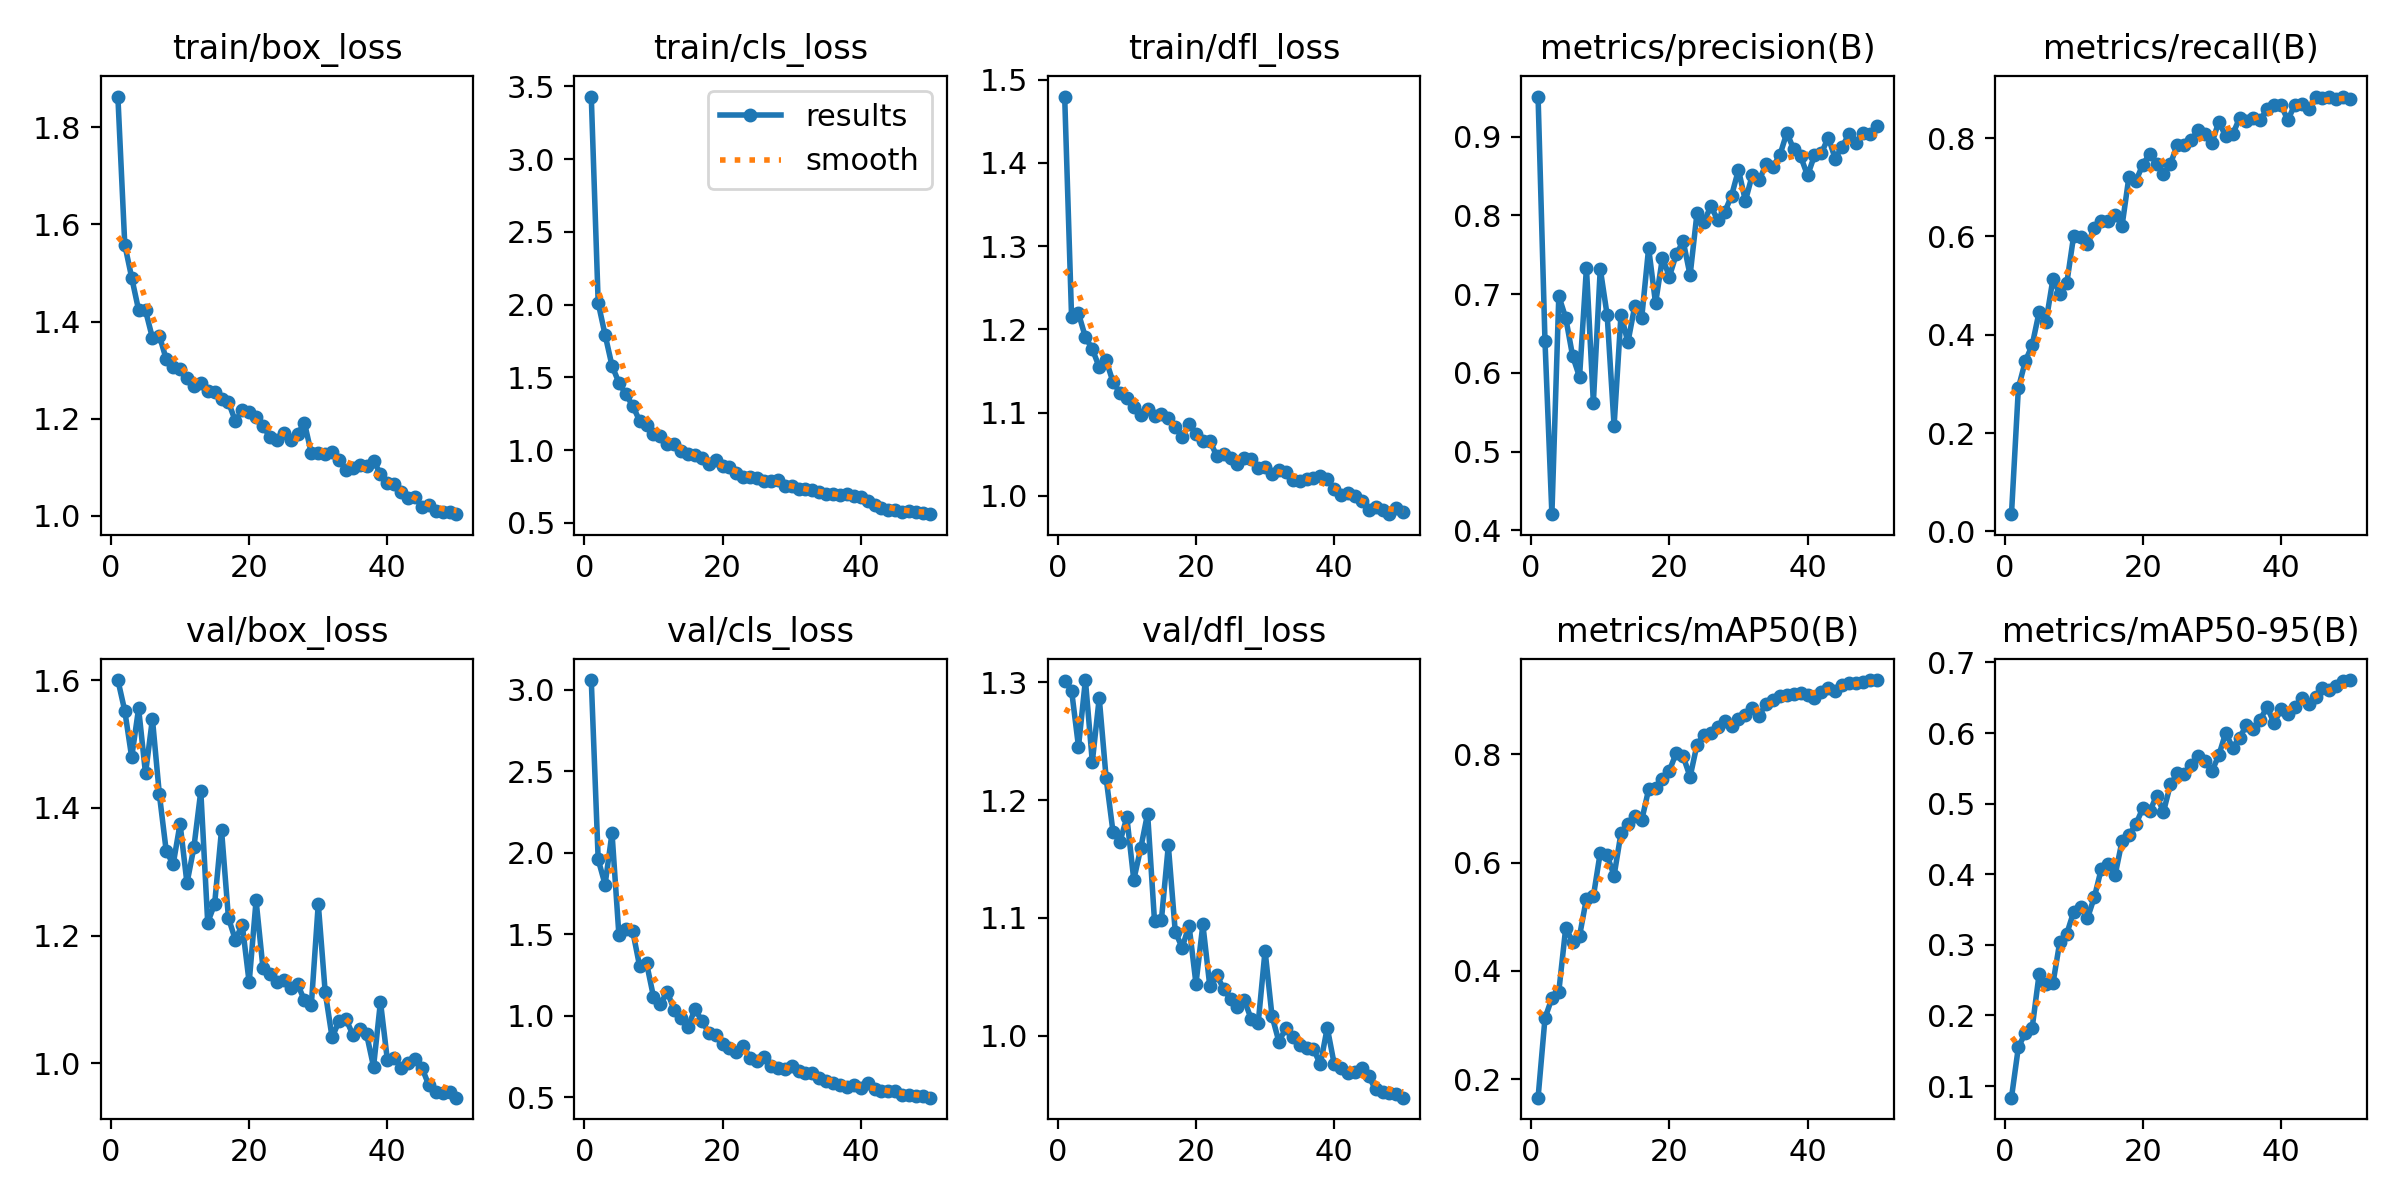

The data file committed next to this chart (first rows):
epoch, time, train/box_loss, train/cls_loss, train/dfl_loss, metrics/precision(B), metrics/recall(B), metrics/mAP50(B), metrics/mAP50-95(B), val/box_loss, val/cls_loss, val/dfl_loss, lr/pg0, lr/pg1, lr/pg2
1, 23.99, 1.863, 3.429, 1.48, 0.9508, 0.035, 0.1661, 0.08354, 1.601, 3.06, 1.301, 0.0002996, 0.0002996, 0.0002996
2, 43.99, 1.558, 2.011, 1.214, 0.6402, 0.2917, 0.3127, 0.1552, 1.552, 1.96, 1.293, 0.0005907, 0.0005907, 0.0005907
3, 63.36, 1.49, 1.792, 1.219, 0.4205, 0.3459, 0.3497, 0.1751, 1.48, 1.805, 1.245, 0.0008697, 0.0008697, 0.0008697
4, 88.97, 1.424, 1.579, 1.191, 0.6973, 0.379, 0.3619, 0.1827, 1.556, 2.122, 1.302, 0.000855, 0.000855, 0.000855
5, 114.5, 1.423, 1.463, 1.176, 0.6698, 0.4463, 0.4793, 0.2585, 1.454, 1.495, 1.232, 0.000837, 0.000837, 0.000837
6, 139.9, 1.366, 1.383, 1.155, 0.6213, 0.4266, 0.454, 0.2442, 1.54, 1.535, 1.287, 0.000819, 0.000819, 0.000819
7, 167, 1.371, 1.304, 1.163, 0.5947, 0.5134, 0.4644, 0.2454, 1.422, 1.519, 1.219, 0.000801, 0.000801, 0.000801
8, 193.1, 1.322, 1.2, 1.137, 0.7335, 0.483, 0.5334, 0.3046, 1.332, 1.304, 1.173, 0.000783, 0.000783, 0.000783
9, 218.9, 1.306, 1.17, 1.124, 0.5623, 0.5044, 0.5374, 0.3156, 1.312, 1.323, 1.165, 0.000765, 0.000765, 0.000765
10, 245.8, 1.302, 1.107, 1.117, 0.732, 0.6013, 0.6185, 0.3466, 1.375, 1.118, 1.185, 0.000747, 0.000747, 0.000747
11, 271.1, 1.285, 1.099, 1.107, 0.6731, 0.5996, 0.613, 0.3539, 1.282, 1.072, 1.132, 0.000729, 0.000729, 0.000729
12, 296.1, 1.266, 1.044, 1.098, 0.5327, 0.5838, 0.5759, 0.3378, 1.338, 1.148, 1.159, 0.000711, 0.000711, 0.000711
13, 321, 1.274, 1.041, 1.104, 0.6738, 0.618, 0.6542, 0.3677, 1.426, 1.035, 1.189, 0.000693, 0.000693, 0.000693
14, 346.2, 1.257, 0.994, 1.096, 0.6388, 0.6322, 0.6716, 0.4077, 1.22, 0.9868, 1.097, 0.000675, 0.000675, 0.000675
15, 371.2, 1.255, 0.9759, 1.099, 0.6851, 0.6314, 0.6864, 0.4141, 1.249, 0.934, 1.098, 0.000657, 0.000657, 0.000657
16, 396.4, 1.241, 0.9643, 1.093, 0.6701, 0.6445, 0.6781, 0.3989, 1.366, 1.039, 1.161, 0.000639, 0.000639, 0.000639
17, 421.6, 1.234, 0.9442, 1.083, 0.7584, 0.6213, 0.7349, 0.4468, 1.228, 0.9713, 1.088, 0.000621, 0.000621, 0.000621
18, 445.5, 1.195, 0.9034, 1.071, 0.6883, 0.7215, 0.737, 0.4556, 1.193, 0.8952, 1.075, 0.000603, 0.000603, 0.000603
19, 469.4, 1.217, 0.9324, 1.086, 0.746, 0.7124, 0.7547, 0.4706, 1.217, 0.8842, 1.093, 0.000585, 0.000585, 0.000585
20, 494.1, 1.214, 0.8888, 1.075, 0.7221, 0.7461, 0.7694, 0.4935, 1.127, 0.8288, 1.044, 0.000567, 0.000567, 0.000567
21, 518.1, 1.203, 0.8833, 1.066, 0.7505, 0.768, 0.8025, 0.4889, 1.255, 0.8017, 1.094, 0.000549, 0.000549, 0.000549
22, 541.9, 1.186, 0.8413, 1.066, 0.7671, 0.7482, 0.7957, 0.5111, 1.149, 0.7778, 1.042, 0.000531, 0.000531, 0.000531
23, 565.8, 1.161, 0.8145, 1.048, 0.7238, 0.7275, 0.7582, 0.4885, 1.14, 0.8164, 1.051, 0.000513, 0.000513, 0.000513
24, 589.7, 1.157, 0.8118, 1.051, 0.8028, 0.7473, 0.8176, 0.5272, 1.127, 0.7399, 1.04, 0.000495, 0.000495, 0.000495
25, 613.4, 1.171, 0.808, 1.046, 0.7912, 0.7865, 0.8358, 0.5427, 1.13, 0.7225, 1.031, 0.000477, 0.000477, 0.000477
26, 637.7, 1.156, 0.7845, 1.038, 0.8118, 0.7862, 0.8383, 0.5422, 1.118, 0.7494, 1.024, 0.000459, 0.000459, 0.000459
27, 661.7, 1.168, 0.7896, 1.045, 0.7936, 0.7956, 0.8494, 0.5541, 1.124, 0.694, 1.03, 0.000441, 0.000441, 0.000441
28, 685.9, 1.191, 0.7927, 1.045, 0.804, 0.816, 0.8606, 0.5671, 1.099, 0.6801, 1.014, 0.000423, 0.000423, 0.000423
29, 709.7, 1.128, 0.7543, 1.034, 0.8248, 0.8079, 0.8519, 0.5601, 1.092, 0.6753, 1.01, 0.0004051, 0.0004051, 0.0004051
30, 733.5, 1.13, 0.7494, 1.035, 0.8577, 0.7898, 0.8652, 0.5458, 1.25, 0.6948, 1.072, 0.0003871, 0.0003871, 0.0003871
31, 757.6, 1.127, 0.7313, 1.027, 0.8183, 0.833, 0.8725, 0.5683, 1.112, 0.66, 1.017, 0.0003691, 0.0003691, 0.0003691
32, 781.5, 1.132, 0.7316, 1.032, 0.8512, 0.8041, 0.885, 0.6002, 1.04, 0.6472, 0.995, 0.0003511, 0.0003511, 0.0003511
33, 805.4, 1.115, 0.7249, 1.029, 0.8444, 0.8074, 0.871, 0.5793, 1.066, 0.6511, 1.006, 0.0003331, 0.0003331, 0.0003331
34, 829.4, 1.094, 0.7111, 1.019, 0.865, 0.8403, 0.893, 0.5927, 1.069, 0.6213, 0.9987, 0.0003151, 0.0003151, 0.0003151
35, 853.2, 1.098, 0.6987, 1.018, 0.8615, 0.8352, 0.9005, 0.6115, 1.045, 0.6001, 0.9918, 0.0002971, 0.0002971, 0.0002971
36, 877.1, 1.105, 0.6964, 1.02, 0.8766, 0.8417, 0.9078, 0.606, 1.054, 0.5907, 0.9897, 0.0002791, 0.0002791, 0.0002791
37, 901.1, 1.102, 0.6929, 1.022, 0.9048, 0.8377, 0.9085, 0.6191, 1.045, 0.5781, 0.9888, 0.0002611, 0.0002611, 0.0002611
38, 924.7, 1.113, 0.6949, 1.024, 0.8837, 0.8586, 0.9117, 0.637, 0.9945, 0.5642, 0.9756, 0.0002431, 0.0002431, 0.0002431
39, 948.6, 1.086, 0.6824, 1.02, 0.8747, 0.8672, 0.9136, 0.6138, 1.096, 0.5781, 1.007, 0.0002251, 0.0002251, 0.0002251
40, 972.8, 1.067, 0.6763, 1.008, 0.8505, 0.8667, 0.9096, 0.6338, 1.005, 0.5599, 0.9761, 0.0002071, 0.0002071, 0.0002071
41, 1044, 1.065, 0.6498, 1.001, 0.8759, 0.8367, 0.9032, 0.6269, 1.008, 0.5898, 0.9726, 0.0001891, 0.0001891, 0.0001891
42, 1068, 1.048, 0.6225, 1.003, 0.8789, 0.868, 0.9147, 0.6365, 0.9928, 0.5495, 0.9687, 0.0001711, 0.0001711, 0.0001711
43, 1092, 1.036, 0.5997, 0.9999, 0.8987, 0.87, 0.9212, 0.6495, 0.9998, 0.5361, 0.9692, 0.0001531, 0.0001531, 0.0001531
44, 1116, 1.038, 0.5909, 0.994, 0.872, 0.8598, 0.9171, 0.641, 1.007, 0.5411, 0.9728, 0.0001351, 0.0001351, 0.0001351
45, 1140, 1.018, 0.5875, 0.9826, 0.8871, 0.883, 0.9269, 0.6514, 0.9929, 0.5407, 0.9655, 0.0001171, 0.0001171, 0.0001171
46, 1164, 1.023, 0.5774, 0.9867, 0.903, 0.8808, 0.9307, 0.6638, 0.9654, 0.512, 0.9544, 9.9081e-05, 9.9081e-05, 9.9081e-05
47, 1188, 1.01, 0.5815, 0.9835, 0.8924, 0.8845, 0.9307, 0.6612, 0.9553, 0.5159, 0.9519, 8.10828e-05, 8.10828e-05, 8.10828e-05
48, 1212, 1.008, 0.5762, 0.978, 0.9042, 0.8794, 0.9331, 0.6666, 0.9528, 0.5105, 0.9518, 6.30846e-05, 6.30846e-05, 6.30846e-05
49, 1235, 1.008, 0.5681, 0.9849, 0.9032, 0.8844, 0.9364, 0.6735, 0.9548, 0.5066, 0.9509, 4.50864e-05, 4.50864e-05, 4.50864e-05
50, 1259, 1.003, 0.5591, 0.9802, 0.9136, 0.8805, 0.9367, 0.675, 0.9459, 0.4978, 0.9475, 2.70882e-05, 2.70882e-05, 2.70882e-05
